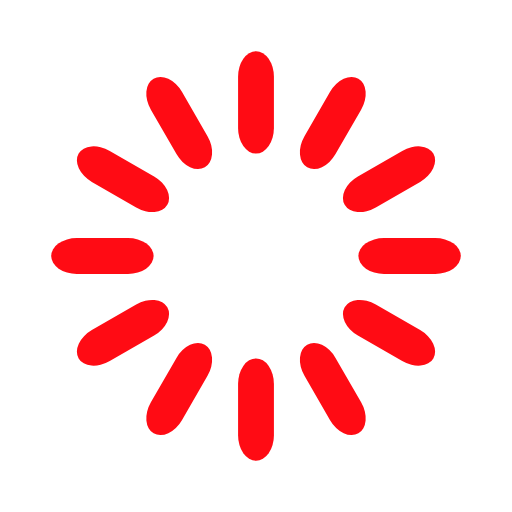
t = 0.00 s
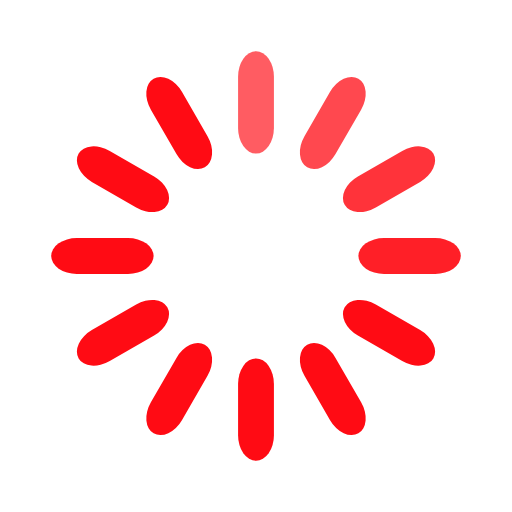
t = 0.33 s
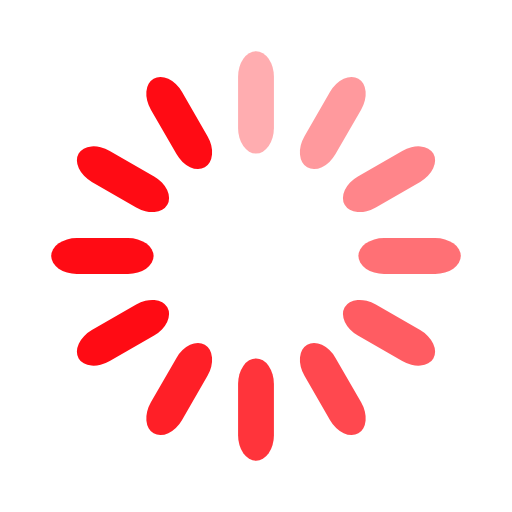
t = 0.67 s
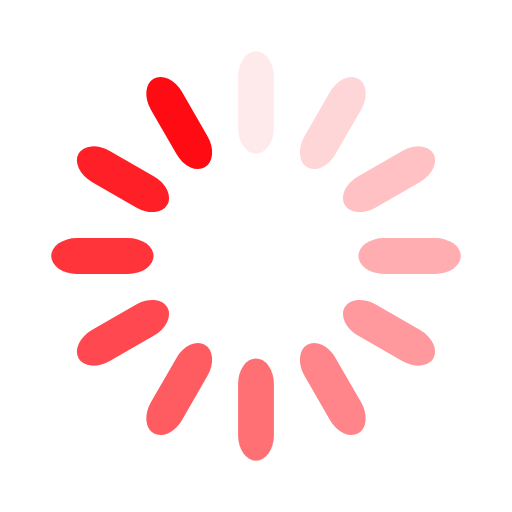
t = 0.92 s
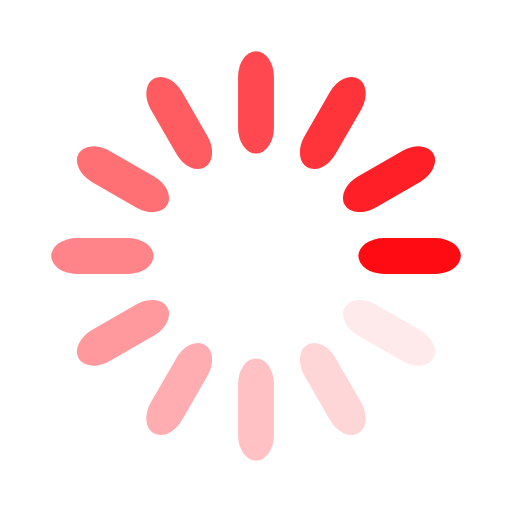
t = 1.25 s
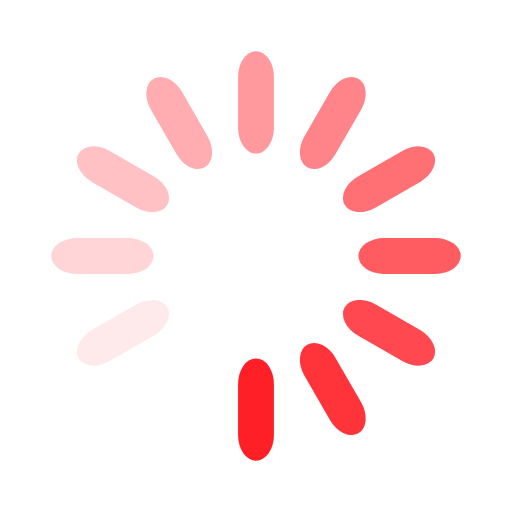
t = 1.58 s

The animated SVG that drew these frames (rendered in a browser with its animation timeline set to each time). Animation: 12 SMIL elements (animate=12); one cycle of 1.92 s, repeats indefinitely.

<svg width="120px" height="120px" xmlns="http://www.w3.org/2000/svg" viewBox="0 0 100 100" preserveAspectRatio="xMidYMid" class="uil-default"><rect x="0" y="0" width="100" height="100" fill="none" class="bk"></rect><rect x="46.5" y="40" width="7" height="20" rx="5" ry="5" fill="#ff0b14" transform="rotate(0 50 50) translate(0 -30)">  <animate attributeName="opacity" from="1" to="0" dur="1s" begin="0s" repeatCount="indefinite"></animate></rect><rect x="46.5" y="40" width="7" height="20" rx="5" ry="5" fill="#ff0b14" transform="rotate(30 50 50) translate(0 -30)">  <animate attributeName="opacity" from="1" to="0" dur="1s" begin="0.08333333333333333s" repeatCount="indefinite"></animate></rect><rect x="46.5" y="40" width="7" height="20" rx="5" ry="5" fill="#ff0b14" transform="rotate(60 50 50) translate(0 -30)">  <animate attributeName="opacity" from="1" to="0" dur="1s" begin="0.16666666666666666s" repeatCount="indefinite"></animate></rect><rect x="46.5" y="40" width="7" height="20" rx="5" ry="5" fill="#ff0b14" transform="rotate(90 50 50) translate(0 -30)">  <animate attributeName="opacity" from="1" to="0" dur="1s" begin="0.25s" repeatCount="indefinite"></animate></rect><rect x="46.5" y="40" width="7" height="20" rx="5" ry="5" fill="#ff0b14" transform="rotate(120 50 50) translate(0 -30)">  <animate attributeName="opacity" from="1" to="0" dur="1s" begin="0.3333333333333333s" repeatCount="indefinite"></animate></rect><rect x="46.5" y="40" width="7" height="20" rx="5" ry="5" fill="#ff0b14" transform="rotate(150 50 50) translate(0 -30)">  <animate attributeName="opacity" from="1" to="0" dur="1s" begin="0.4166666666666667s" repeatCount="indefinite"></animate></rect><rect x="46.5" y="40" width="7" height="20" rx="5" ry="5" fill="#ff0b14" transform="rotate(180 50 50) translate(0 -30)">  <animate attributeName="opacity" from="1" to="0" dur="1s" begin="0.5s" repeatCount="indefinite"></animate></rect><rect x="46.5" y="40" width="7" height="20" rx="5" ry="5" fill="#ff0b14" transform="rotate(210 50 50) translate(0 -30)">  <animate attributeName="opacity" from="1" to="0" dur="1s" begin="0.5833333333333334s" repeatCount="indefinite"></animate></rect><rect x="46.5" y="40" width="7" height="20" rx="5" ry="5" fill="#ff0b14" transform="rotate(240 50 50) translate(0 -30)">  <animate attributeName="opacity" from="1" to="0" dur="1s" begin="0.6666666666666666s" repeatCount="indefinite"></animate></rect><rect x="46.5" y="40" width="7" height="20" rx="5" ry="5" fill="#ff0b14" transform="rotate(270 50 50) translate(0 -30)">  <animate attributeName="opacity" from="1" to="0" dur="1s" begin="0.75s" repeatCount="indefinite"></animate></rect><rect x="46.5" y="40" width="7" height="20" rx="5" ry="5" fill="#ff0b14" transform="rotate(300 50 50) translate(0 -30)">  <animate attributeName="opacity" from="1" to="0" dur="1s" begin="0.8333333333333334s" repeatCount="indefinite"></animate></rect><rect x="46.5" y="40" width="7" height="20" rx="5" ry="5" fill="#ff0b14" transform="rotate(330 50 50) translate(0 -30)">  <animate attributeName="opacity" from="1" to="0" dur="1s" begin="0.9166666666666666s" repeatCount="indefinite"></animate></rect></svg>
